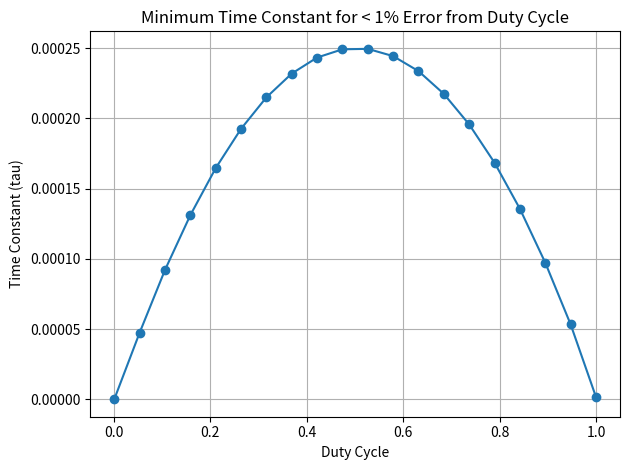

This figure's Python source:
from sympy import lambdify, symbols, limit, E, oo, Eq, solve, latex, plot, nsolve
import numpy as np
import matplotlib.pyplot as plt


V_src = symbols("V_src", real=True)
tau = symbols("tau", real=True, positive=True)

D, T_cycle = symbols("D T_cycle", real=True, positive=True)
T_on = D * T_cycle
T_off = (1 - D) * T_cycle

A_on = E ** (-T_on / tau)
A_off = E ** (-T_off / tau)
A = A_off * A_on
B = A_off * V_src * (1 - A_on)

bound = symbols("n")
V_0 = 0
V_n = A**bound * V_0 + B * (1 - A**bound) / (1 - A)  # for A != 1

lim = limit(V_n / V_src, bound, oo)  # lim n -> infty [V_out/V_src]
eq = Eq(lim, D)

solution = solve(eq, D)  # turn equation into expr of D = ...
fn = solution[0]

# 20 microseconds
cycle_time = 20 * 1e-6
source_voltage = 5
constants = {T_cycle: cycle_time, V_src: source_voltage}
const_eq = eq.subs(constants)


def solve_bound(bound: float, guess: float):
    bound_eq = const_eq.subs({D: bound})
    expr = bound_eq.lhs - bound_eq.rhs
    print(expr)
    return nsolve(expr, tau, guess)


def smallest_tau(
    bound: float,
    min=-7,
    max=0,
    steps=100000,
    error_bound=0.01,
) -> np.float64:
    bound_eq = const_eq.subs({D: bound})
    expr = bound_eq.lhs - bound_eq.rhs
    f_num = lambdify(tau, expr, "numpy")
    # step tau from min -> max
    taus = np.logspace(min, max, steps)
    # how D responds to all those steps
    deltas = f_num(taus)
    # pick tau which minimize diff between target bound and D
    min_tau = taus[abs(deltas) < error_bound].min()
    return min_tau


def test_bound(bound: float):
    tau = smallest_tau(bound, error_bound=0.01)
    print(f"RC -> {bound}: tau = {tau}, delta < 0.01")


test_bound(0.95)

prec = 0.001
bounds = np.linspace(0 + prec, 1 - prec, num=20)
taus = [smallest_tau(bound) for bound in bounds]

plt.figure()
plt.plot(bounds, taus, marker="o")
plt.xlabel("Duty Cycle")
plt.ylabel("Time Constant (tau)")
plt.title("Minimum Time Constant for < 1% Error from Duty Cycle")
plt.grid()
plt.tight_layout()
plt.savefig("plot.png", dpi=200)


# for 0.95:
# C = 42 nF
# R = 1197.63 ohm
